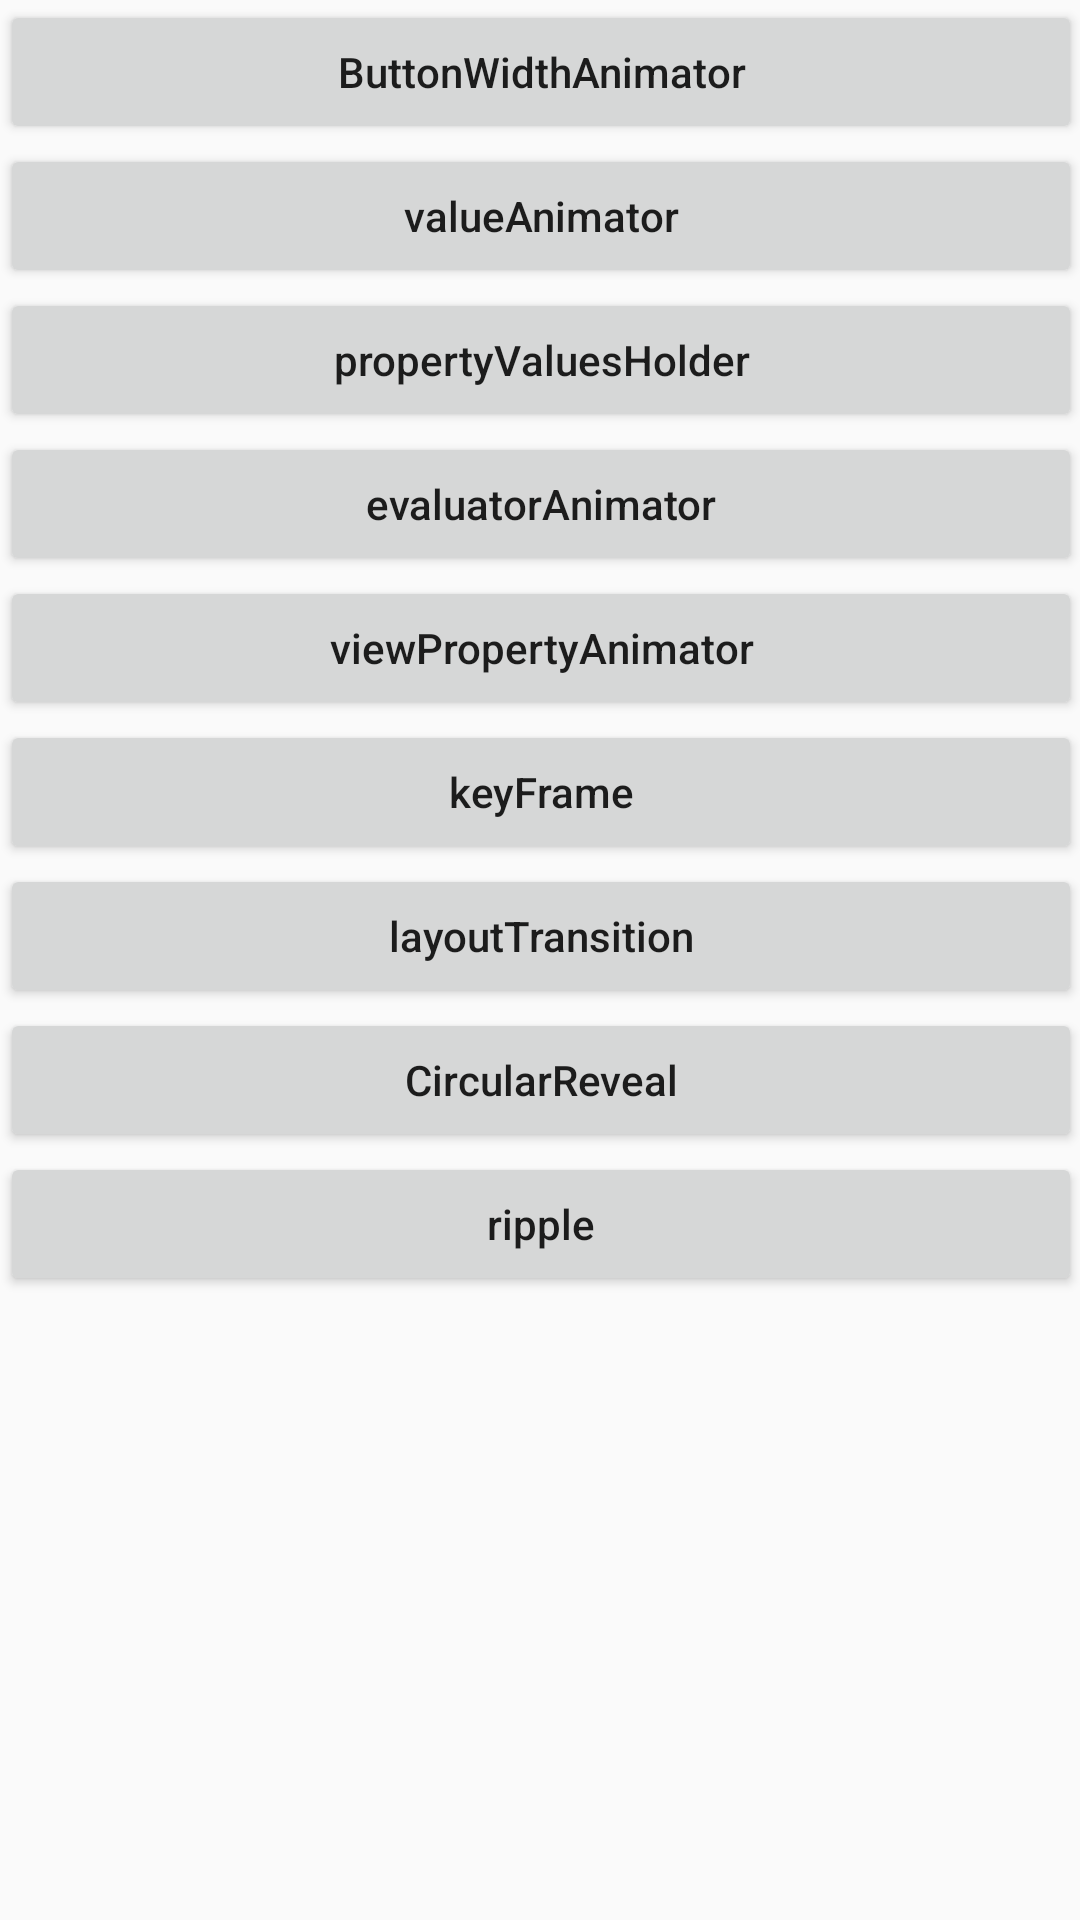

Reconstruct the res/layout file that produces this screen, plus the resources it refers to.
<!-- AndroidManifest.xml: application theme AppTheme -->
<!-- res/layout/activity_animator.xml -->
<?xml version="1.0" encoding="utf-8"?>
<ScrollView xmlns:android="http://schemas.android.com/apk/res/android"
    xmlns:tools="http://schemas.android.com/tools"
    android:layout_width="match_parent"
    android:layout_height="match_parent"

    android:paddingBottom="@dimen/activity_vertical_margin"
    android:paddingLeft="@dimen/activity_horizontal_margin"
    android:paddingRight="@dimen/activity_horizontal_margin"
    android:paddingTop="@dimen/activity_vertical_margin"
    tools:context="com.felix.testandroidstyle.animator.AnimatorActivity">

    <LinearLayout
        android:orientation="vertical"
        android:layout_width="match_parent"
        android:layout_height="match_parent">
    <Button
        android:id="@+id/btnAnimator"
        android:layout_width="match_parent"
        android:layout_height="wrap_content"
        android:text="ButtonWidthAnimator" />

    <Button
        android:id="@+id/valueAnimator"
        android:layout_width="match_parent"
        android:layout_height="wrap_content"
        android:text="valueAnimator" />

    <Button
        android:id="@+id/propertyValuesHolder"
        android:layout_width="match_parent"
        android:layout_height="wrap_content"
        android:text="propertyValuesHolder" />

    <Button
        android:id="@+id/evaluatorAnimator"
        android:layout_width="match_parent"
        android:layout_height="wrap_content"
        android:text="evaluatorAnimator" />

    <Button
        android:id="@+id/viewPropertyAnimator"
        android:layout_width="match_parent"
        android:layout_height="wrap_content"
        android:text="viewPropertyAnimator" />

    <Button
        android:id="@+id/keyFrame"
        android:layout_width="match_parent"
        android:layout_height="wrap_content"
        android:text="keyFrame" />

    <Button
        android:id="@+id/layoutTransition"
        android:layout_width="match_parent"
        android:layout_height="wrap_content"
        android:text="layoutTransition" />

    <Button
        android:id="@+id/circularReveal"
        android:layout_width="match_parent"
        android:layout_height="wrap_content"
        android:text="CircularReveal" />

    <Button
        android:id="@+id/ripple"
        android:layout_width="match_parent"
        android:layout_height="wrap_content"
        android:text="ripple" />


    </LinearLayout>
</ScrollView>
<!-- resources referenced by this layout -->
<resources>
  <style name="AppTheme" parent="Theme.AppCompat.Light.DarkActionBar">
  
          <item name="android:textAllCaps">false</item>
          
          
          <item name="colorPrimary">@color/colorPrimary</item>
          <item name="colorPrimaryDark">@color/colorPrimaryDark</item>
          <item name="colorAccent">@color/colorAccent</item>
      </style>
  <!-- not gathered from this repository: default colours our renderer supplied (Android Studio template values) -->
  <color name="colorPrimary">#FF6200EE</color>
  <color name="colorPrimaryDark">#FF3700B3</color>
  <color name="colorAccent">#FF03DAC5</color>
</resources>
